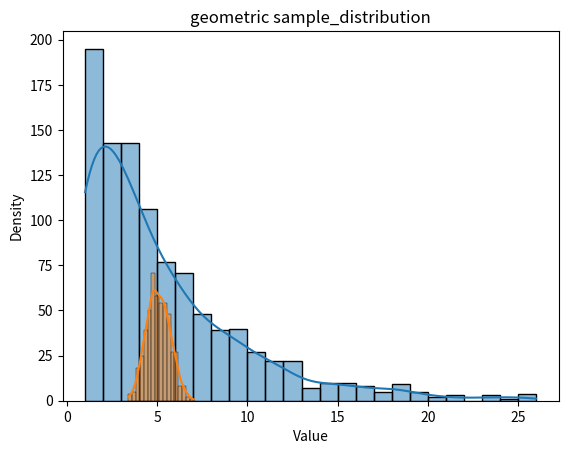

Here is the Python script that generated this plot:
#!/usr/bin/env python
# coding: utf-8


import numpy as np
import pandas as pd
import seaborn as sns
import matplotlib.pyplot as plt

def distribution():
    
    list_dist = ['normal','geometric','hypergeometric','poisson','binomial','exponential','chi_squared','uniform','lognormal']
    x = np.random.choice(list_dist)
    

    
    if x ==  'normal':
        y = np.random.normal(0, 1, 1000)
    elif x == 'geometric':
        y = np.random.geometric(0.2,1000)
    elif x == 'hypergeometric':
        y = np.random.hypergeometric(500, 500, 20, 1000)
    elif x == 'poisson':
        y = np.random.poisson(5, 1000)
    elif x == 'binomial':
        y = np.random.binomial(10, 0.5, 1000)
    elif x == 'exponential':
        y = np.random.exponential(1, 1000)
    elif x == 'chi_squared':
        y = np.random.chisquare(2, 1000)
    elif x == 'uniform':
        y = np.random.uniform(-1, 1, 1000)  
    else:
        y = np.random.lognormal(1,0.5,1000)
        
        
    
    print(f'p_mean     : {np.mean(y)}')
    print(f'p_variance : {np.var(y)}')
    print(f'p_std      : {np.std(y)}')
        
    sns.histplot(y, kde=True)
    plt.title(f'{x} Distribution')
    plt.xlabel('Value')
    plt.ylabel('Density')
    plt.show()
    
    
    num_sample = 499
    print(f'No.of samples : {num_sample}')
    
    sample_size = 50
    print(f'samples size  : {sample_size}')
    
    sample = []
    for i in range(num_sample):
        z = np.random.choice(y,sample_size)
        sample.append(np.mean(z))
    
    sns.histplot(sample, kde=True)
    plt.title(f'{x} sample_distribution')
    plt.xlabel('Value')
    plt.ylabel('Density')
    plt.show()
    
    
    print(f's_mean        : {np.mean(sample)}')
    print(f's_variance    : {np.var(sample)}')
    print(f's_std         : {np.std(sample)}')
    print(f'satnded_error : {np.std(sample) / np.sqrt(sample_size)}')
    
    
distribution()




